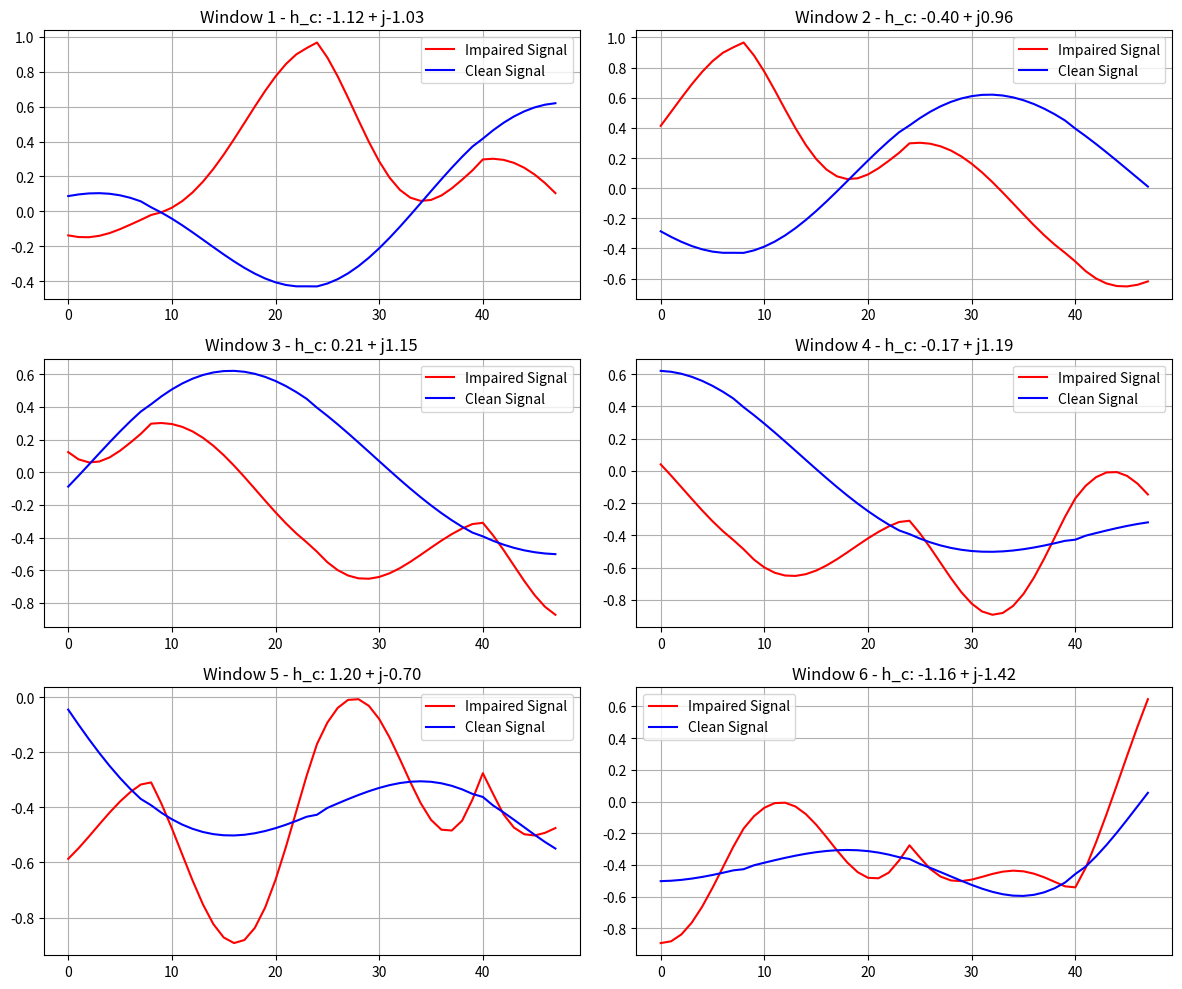

Python code for this plot:
import numpy as np
import matplotlib.pyplot as plt
import os

class UAVBaseDatasetGenerator:
    """
    生成一个“基础”数据集，仅包含期望信号及其核心损伤（瑞利衰落）。
    这个数据集将作为后续训练中动态添加干扰和噪声的“原料”。
    """
    def __init__(self):
        # --- 基本参数 ---
        self.NUM_SYMBOLS = 500000  # 符号总数
        self.SAMPLES_PER_SYMBOL = 16  # 每个符号采样点数
        self.PULSE_SHAPING_FILTER_TAPS = 129  # 滤波器长度
        self.PULSE_SHAPING_ROLLOFF = 0.25  # 滤波器滚降因子
        self.WINDOW_SIZE_IN_SYMBOLS = 3  # 窗口大小（符号数）
        
        # --- 瑞利衰落参数 ---
        self.CHUNK_SIZE_IN_SYMBOLS = self.NUM_SYMBOLS  # 处理整个数据集，无分块

        # --- 自动计算的参数 ---
        self.WINDOW_LENGTH_IN_SAMPLES = self.WINDOW_SIZE_IN_SYMBOLS * self.SAMPLES_PER_SYMBOL
        self.OUTPUT_DIR = r"data/rayleigh_data"  # 输出目录
        os.makedirs(self.OUTPUT_DIR, exist_ok=True)
        
        #self.print_summary()

    def print_summary(self):
        print("="*60)
        print("城市UAV集群通信 - 基础数据集生成器")
        print("此版本仅生成期望信号，并施加瑞利衰落损伤。")
        print("干扰和噪声将在训练时动态添加。")
        print("="*60)
        print(f"总符号数: {self.NUM_SYMBOLS}")
        print(f"每符号采样数: {self.SAMPLES_PER_SYMBOL}")
        print(f"输出目录: {self.OUTPUT_DIR}")
        print("="*60)
    
    def generate_qpsk_symbols(self, num_symbols):
        labels = np.random.randint(0, 4, num_symbols)  # 随机生成QPSK符号标签
        qpsk_mapping = {0: 1 + 1j, 1: -1 + 1j, 2: -1 - 1j, 3: +1 - 1j}  # QPSK映射
        symbols = np.array([qpsk_mapping[label] for label in labels], dtype=np.complex64)
        symbols /= np.sqrt(2)  # 归一化
        return symbols, labels

    def create_rrc_filter(self):
        t = np.arange(self.PULSE_SHAPING_FILTER_TAPS) - (self.PULSE_SHAPING_FILTER_TAPS - 1) / 2.0
        t /= self.SAMPLES_PER_SYMBOL
        beta = self.PULSE_SHAPING_ROLLOFF
        h = np.zeros_like(t, dtype=float)
        idx_zero = np.where(t == 0)[0]; 
        if idx_zero.size > 0: h[idx_zero] = 1 + beta * (4/np.pi - 1)
        idx_beta = np.where(np.abs(np.abs(t) - 1/(4*beta)) < 1e-9)[0]
        if idx_beta.size > 0: h[idx_beta] = (beta / np.sqrt(2)) * ((1 + 2/np.pi) * np.sin(np.pi / (4 * beta)) + (1 - 2/np.pi) * np.cos(np.pi / (4 * beta)))
        idx_general = np.where((t != 0) & (np.abs(np.abs(t) - 1/(4*beta)) > 1e-9))[0]
        t_general = t[idx_general]
        num = np.sin(np.pi * t_general * (1 - beta)) + 4 * beta * t_general * np.cos(np.pi * t_general * (1 + beta))
        den = np.pi * t_general * (1 - (4 * beta * t_general)**2)
        h[idx_general] = num / den
        return h

    def pulse_shaping(self, symbols):
        upsampled = np.zeros(len(symbols) * self.SAMPLES_PER_SYMBOL, dtype=np.complex64)
        upsampled[::self.SAMPLES_PER_SYMBOL] = symbols
        rrc_filter = self.create_rrc_filter()
        baseband_stream = np.convolve(upsampled, rrc_filter, mode='full')
        actual_peak = np.max(np.abs(baseband_stream))
        if actual_peak > 1e-9: baseband_stream /= actual_peak
        filter_delay = len(rrc_filter) // 2
        return baseband_stream.astype(np.complex64), filter_delay

    def _generate_rayleigh_h(self, num_samples):
        # 生成瑞利衰落信道
        X = np.random.randn(num_samples)  # 正态分布的I分量
        Y = np.random.randn(num_samples)  # 正态分布的Q分量
        h_magnitude = np.sqrt(X**2 + Y**2)  # 计算瑞利幅度
        h_phase = np.random.uniform(0, 2 * np.pi, num_samples)  # 生成均匀分布的相位
        complex_h = h_magnitude * np.exp(1j * h_phase)  # 生成复数信道
        return complex_h.astype(np.complex64)

    def apply_rayleigh_channel(self, baseband_stream):
        # 获取符号数量
        num_symbols = len(baseband_stream) // self.SAMPLES_PER_SYMBOL
        
        # 生成瑞利衰落信道
        h_sequence_per_symbol = self._generate_rayleigh_h(num_symbols)
        
        # 生成时间点
        time_points_symbols = np.arange(num_symbols) * self.SAMPLES_PER_SYMBOL
        time_points_stream = np.arange(len(baseband_stream))
        
        # 插值，将信道扩展到样本级别
        h_magnitude_upsampled = np.interp(time_points_stream, time_points_symbols, np.abs(h_sequence_per_symbol))
        h_phase_upsampled = np.interp(time_points_stream, time_points_symbols, np.unwrap(np.angle(h_sequence_per_symbol)))
        
        # 生成最终的复数信道
        upsampled_h = h_magnitude_upsampled * np.exp(1j * h_phase_upsampled)
        
        # 应用衰落信道
        faded_stream = baseband_stream * upsampled_h
        return faded_stream, upsampled_h

    def sliding_window_slicing(self, ideal_baseband_stream, impaired_stream, filter_delay, labels, true_h_stream, estimated_h_stream):
        symbol_peak_positions = [filter_delay + i * self.SAMPLES_PER_SYMBOL for i in range(len(labels))]
        impaired_windows, clean_windows, valid_labels = [], [], []
        h_true_windows, h_estimated_windows = [], []
        half_window = self.WINDOW_LENGTH_IN_SAMPLES // 2

        for i, peak_pos in enumerate(symbol_peak_positions):
            
            start, end = peak_pos - half_window, peak_pos + half_window

            if start >= 0 and end < len(impaired_stream):
                # 切片
                impaired_windows.append(impaired_stream[start:end])
                clean_windows.append(ideal_baseband_stream[start:end])
                valid_labels.append(labels[i])
                # 保存窗口中心点的信道信息
                h_true_windows.append(true_h_stream[peak_pos])
                h_estimated_windows.append(estimated_h_stream[peak_pos])
        
        # 转换为复数numpy数组
        impaired_windows = np.array(impaired_windows, dtype=np.complex64)
        clean_windows = np.array(clean_windows, dtype=np.complex64)
        valid_labels = np.array(valid_labels)
        h_true_windows = np.array(h_true_windows, dtype=np.complex64)
        h_estimated_windows = np.array(h_estimated_windows, dtype=np.complex64)

        return impaired_windows, clean_windows, valid_labels, h_true_windows, h_estimated_windows
    
    def visualize_waveforms(self, impaired_waveforms, clean_waveforms, labels, true_h):
        # 取前六个窗口
        selected_indices = range(6)

        # 创建子图 3x2 布局
        fig, axes = plt.subplots(3, 2, figsize=(12, 10))

        for i, idx in enumerate(selected_indices):
            ax = axes[i // 2, i % 2]
            ax.plot(np.real(impaired_waveforms[idx]), label="Impaired Signal", color="r")
            ax.plot(np.real(clean_waveforms[idx]), label="Clean Signal", color="b")
            ax.set_title(f"Window {idx+1} - h_c: {np.real(true_h[idx]):.2f} + j{np.imag(true_h[idx]):.2f}")
            ax.legend()
            ax.grid(True)

        plt.tight_layout()
        plt.show()

    def create_and_save_dataset(self, data_dict):
        """保存所有数据集组件。"""
        num_samples = len(data_dict["labels"])
        
        print("\n" + "-"*20 + " 保存基础数据集 " + "-"*20)
        for name, data in data_dict.items():
            #shuffled_data = data[indices]
            # 复数数据需要特殊处理，保存为IQ两路
            if np.iscomplexobj(data):
                if data.ndim == 2: 
                    data_to_save = np.stack([np.real(data), np.imag(data)], axis=1)
                else:
                    data_to_save = np.stack([np.real(data), np.imag(data)], axis=1)
            else:
                data_to_save = data
            path = os.path.join(self.OUTPUT_DIR, f"{name}.npy")
            np.save(path, data_to_save.astype(np.float32))
            print(f"  已保存: {path} (形状: {data_to_save.shape})")
        print("-" * 60)

    def generate(self):
        """
        核心生成流程：生成包含瑞利衰落情况的基础数据集。
        """
        print("\n开始生成基础数据集...")

        # 1. 生成一次性的QPSK符号和理想波形
        symbols, labels = self.generate_qpsk_symbols(self.NUM_SYMBOLS)

        all_impaired_windows, all_clean_windows, all_labels = [], [], []
        all_true_h, all_estimated_h = [], []

        # 2. 生成受损数据
        clean_stream, delay_chunk = self.pulse_shaping(symbols)

        # 应用瑞利衰落
        faded_stream, true_h_stream = self.apply_rayleigh_channel(clean_stream)

        # 切片成窗口
        impaired_w, clean_w, labels_w, true_h_w, est_h_w = self.sliding_window_slicing(
            clean_stream, faded_stream, delay_chunk, labels,
            true_h_stream, true_h_stream  # 使用相同的信道作为估计
        )
        
        all_impaired_windows.append(impaired_w)
        all_clean_windows.append(clean_w)
        all_labels.append(labels_w)
        all_true_h.append(true_h_w)
        all_estimated_h.append(est_h_w)

        final_data = {
            "impaired_waveforms": np.concatenate(all_impaired_windows, axis=0),
            "clean_waveforms": np.concatenate(all_clean_windows, axis=0),
            "labels": np.concatenate(all_labels, axis=0),
            "true_h": np.concatenate(all_true_h, axis=0),
            "estimated_h": np.concatenate(all_estimated_h, axis=0)
        }

        # 可视化随机挑选的六个窗口
        self.visualize_waveforms(final_data["impaired_waveforms"], final_data["clean_waveforms"], final_data["labels"], final_data["true_h"])

        self.create_and_save_dataset(final_data)
        
        print("\n" + "="*60)
        print("基础数据集生成完毕！")
        print("="*60)
        
        return final_data


def main():
    generator = UAVBaseDatasetGenerator()
    generator.generate()

if __name__ == "__main__":
    main()
